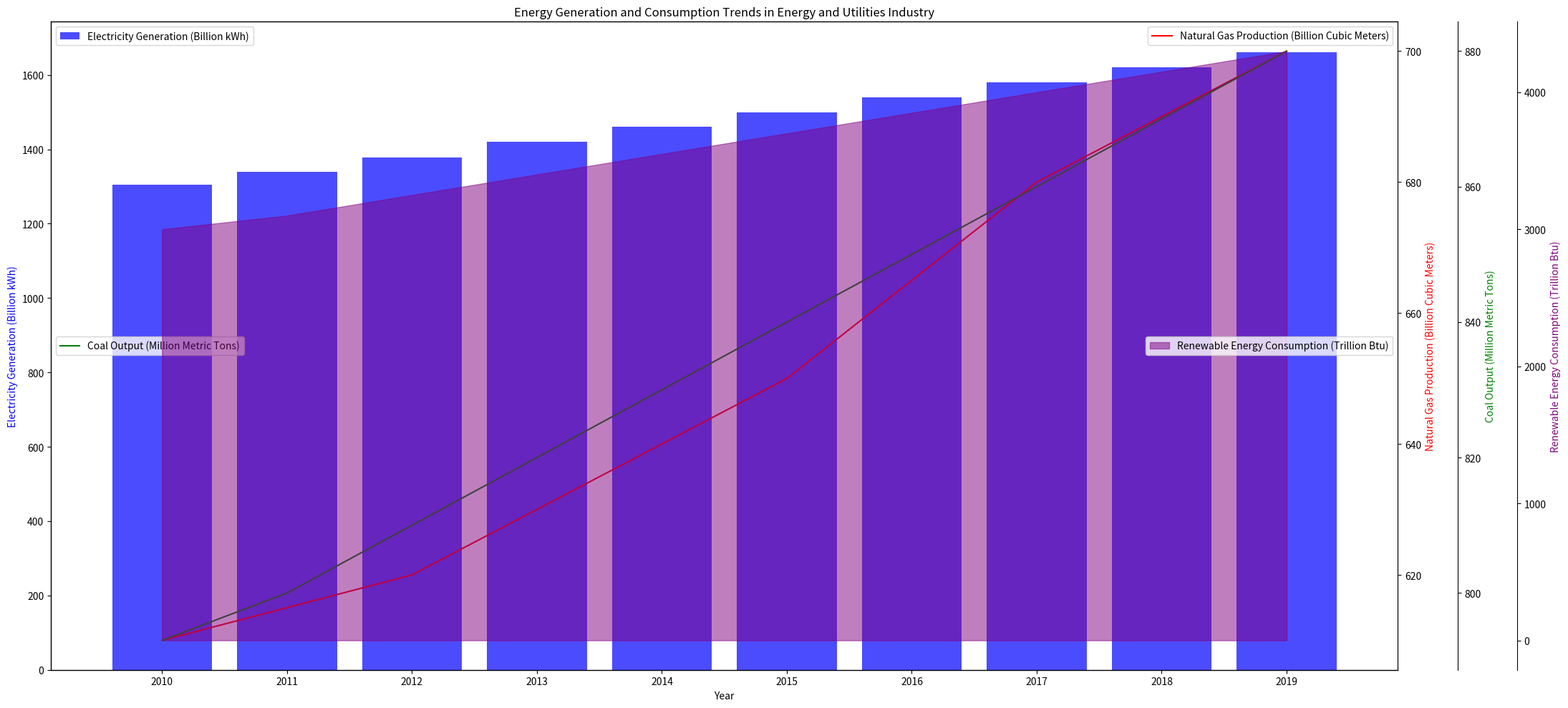

Reproduce this figure in Python. (Note: this script raises an exception after producing the figure.)
import matplotlib.pyplot as plt
import numpy as np
from matplotlib.ticker import AutoLocator

# Transform the given data into three variables: data_labels, data, line_labels
data_labels = ['Electricity Generation (Billion kWh)', 'Natural Gas Production (Billion Cubic Meters)', 'Coal Output (Million Metric Tons)', 'Renewable Energy Consumption (Trillion Btu)']
line_labels = ['2010', '2011', '2012', '2013', '2014', '2015', '2016', '2017', '2018', '2019']
data = np.array([
    [1305,610,793,3000],
    [1340,615,800,3100],
    [1378,620,810,3250],
    [1420,630,820,3400],
    [1460,640,830,3550],
    [1500,650,840,3700],
    [1540,665,850,3850],
    [1580,680,860,4000],
    [1620,690,870,4150],
    [1660,700,880,4300]])

# Create figure
fig = plt.figure(figsize=(22,10))

# Create subplot
ax1 = fig.add_subplot(111)
ax1.bar(line_labels, data[:,0], color='blue', alpha=0.7)
ax1.set_xlabel('Year')
ax1.set_ylabel(data_labels[0], color='blue')
ax1.yaxis.set_major_locator(AutoLocator())

# Plot second dataset making sure it shares the x-axis with the first dataset
ax2 = ax1.twinx()
ax2.plot(line_labels, data[:,1], 'r-')
ax2.set_ylabel(data_labels[1], color='red')
ax2.yaxis.set_major_locator(AutoLocator())

# Plot third dataset making sure it shares the x-axis with the first dataset
ax3 = ax1.twinx()
ax3.plot(line_labels, data[:,2], 'g-')
ax3.set_ylabel(data_labels[2], color='green')
ax3.spines['right'].set_position(('outward', 60))
ax3.yaxis.set_major_locator(AutoLocator())

# Plot fourth dataset making sure it shares the x-axis with the first dataset
ax4 = ax1.twinx()
ax4.fill_between(line_labels, data[:,3], color = 'purple', alpha = 0.5)
ax4.set_ylabel(data_labels[3], color='purple')
ax4.spines['right'].set_position(('outward', 120))
ax4.yaxis.set_major_locator(AutoLocator())

plt.title('Energy Generation and Consumption Trends in Energy and Utilities Industry')

ax1.legend([data_labels[0]], loc='upper left') 
ax2.legend([data_labels[1]], loc='upper right') 
ax3.legend([data_labels[2]], loc='center left') 
ax4.legend([data_labels[3]], loc='center right') 

# Automatically resize the figure
plt.tight_layout()

# Save figure
plt.savefig('/cpfs01/user/yehancheng/workspace/datasets/SimChartV2/demo/multi-axes/png/99_2023122292141.png')

# Clear the current image state
plt.clf()
